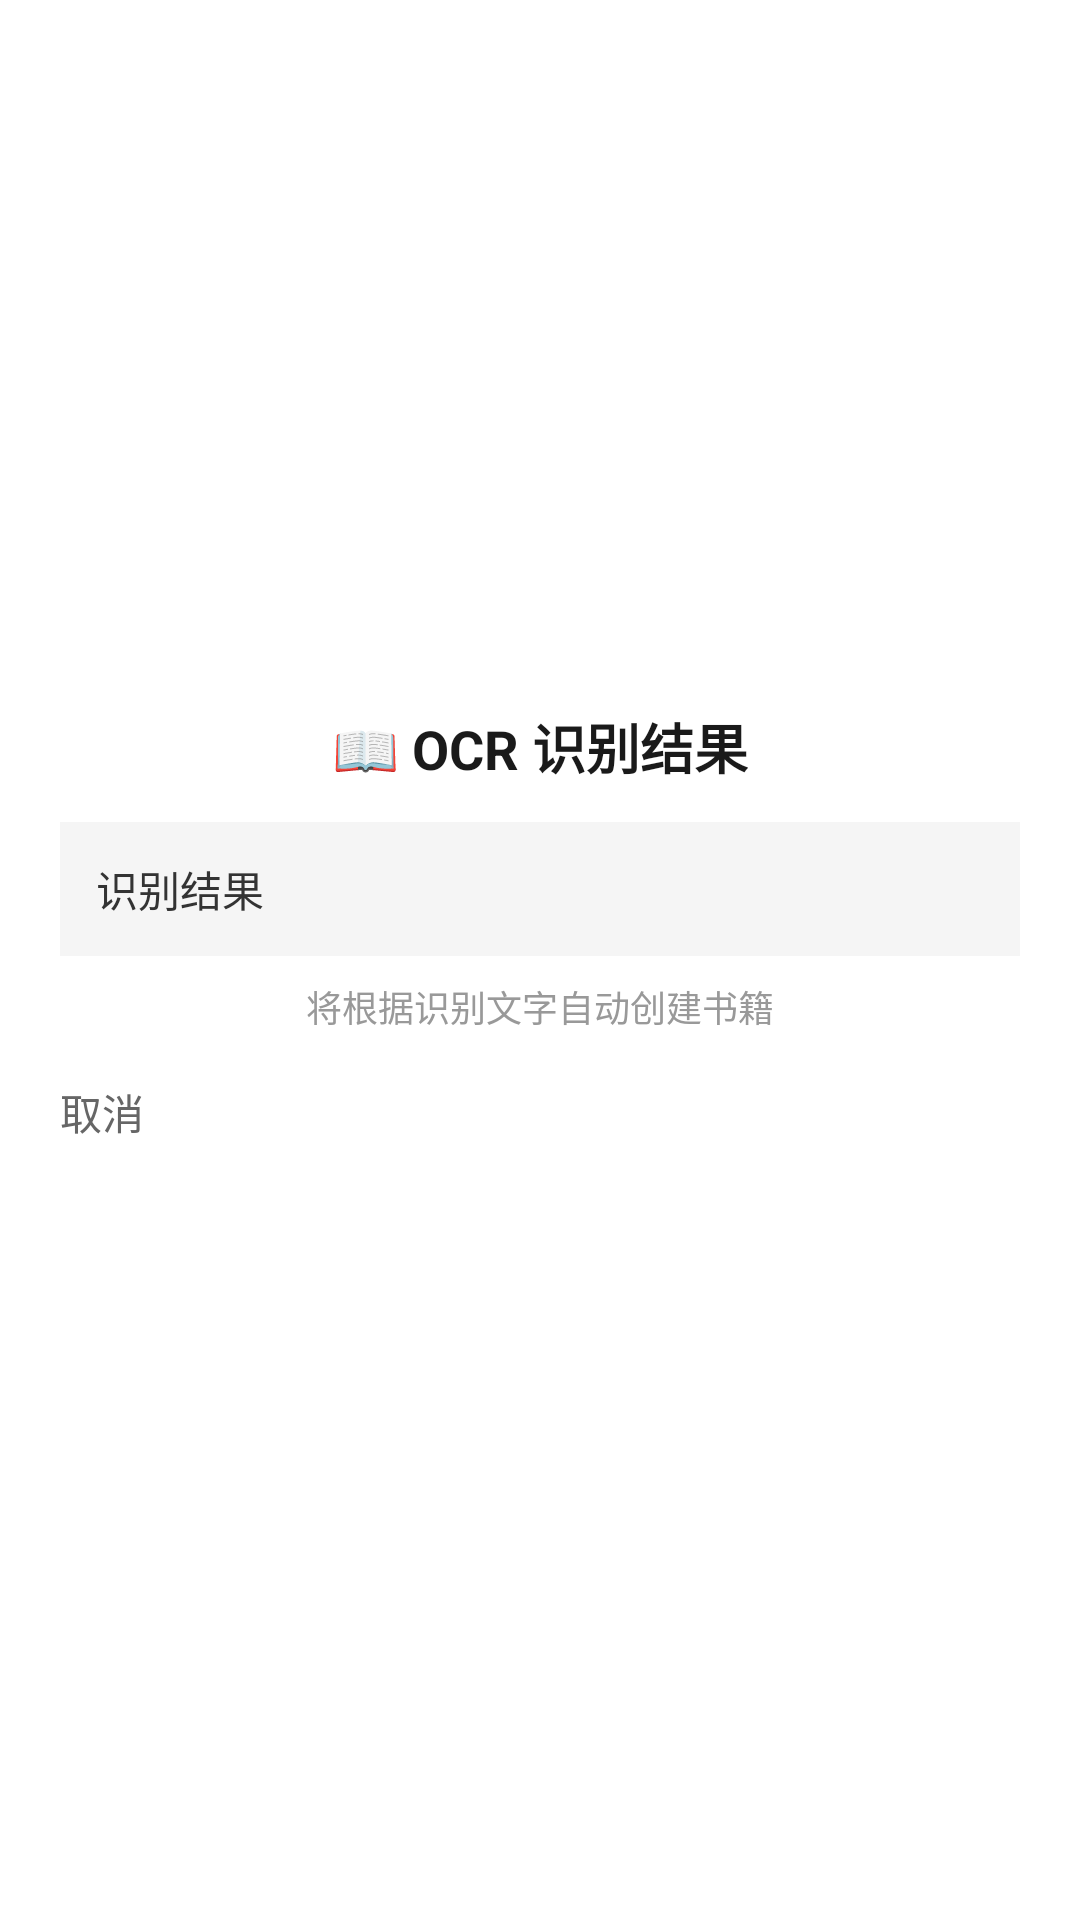

Here is an Android app screen rendered from its layout file. Give the layout XML and the strings, colors and styles it references.
<!-- AndroidManifest.xml: application theme Theme.MyApplication -->
<!-- res/layout/layout_ocr_result.xml -->
<?xml version="1.0" encoding="utf-8"?>
<LinearLayout xmlns:android="http://schemas.android.com/apk/res/android"
    android:layout_width="320dp"
    android:layout_height="wrap_content"
    android:orientation="vertical"
    android:gravity="center"
    android:background="@drawable/bg_ocr_card"
    android:padding="20dp">

    <TextView
        android:layout_width="wrap_content"
        android:layout_height="wrap_content"
        android:text="📖 OCR 识别结果"
        android:textSize="18sp"
        android:textColor="#1a1a1a"
        android:textStyle="bold" />

    <TextView
        android:id="@+id/tv_ocr_text"
        android:layout_width="match_parent"
        android:layout_height="wrap_content"
        android:layout_marginTop="12dp"
        android:padding="12dp"
        android:background="#F5F5F5"
        android:gravity="start"
        android:textSize="14sp"
        android:textColor="#333333"
        android:lineSpacingExtra="4dp"
        android:maxLines="15"
        android:scrollbars="vertical"
        android:text="识别结果" />

    <TextView
        android:layout_width="match_parent"
        android:layout_height="wrap_content"
        android:layout_marginTop="8dp"
        android:text="将根据识别文字自动创建书籍"
        android:textSize="12sp"
        android:textColor="#999999"
        android:gravity="center" />

    <LinearLayout
        android:layout_width="match_parent"
        android:layout_height="wrap_content"
        android:layout_marginTop="16dp"
        android:orientation="horizontal"
        android:gravity="center_horizontal">

        <Button
            android:id="@+id/btn_dismiss"
            android:layout_width="0dp"
            android:layout_height="44dp"
            android:layout_weight="1"
            android:layout_marginEnd="8dp"
            android:text="取消"
            android:textSize="14sp"
            android:backgroundTint="#E0E0E0"
            android:textColor="#666666" />

        <Button
            android:id="@+id/btn_create_book"
            android:layout_width="0dp"
            android:layout_height="44dp"
            android:layout_weight="1"
            android:layout_marginStart="8dp"
            android:text="创建书籍"
            android:textSize="14sp"
            android:backgroundTint="#4A90D9"
            android:textColor="#FFFFFF" />

    </LinearLayout>

</LinearLayout>
<!-- resources referenced by this layout -->
<resources>

</resources>
